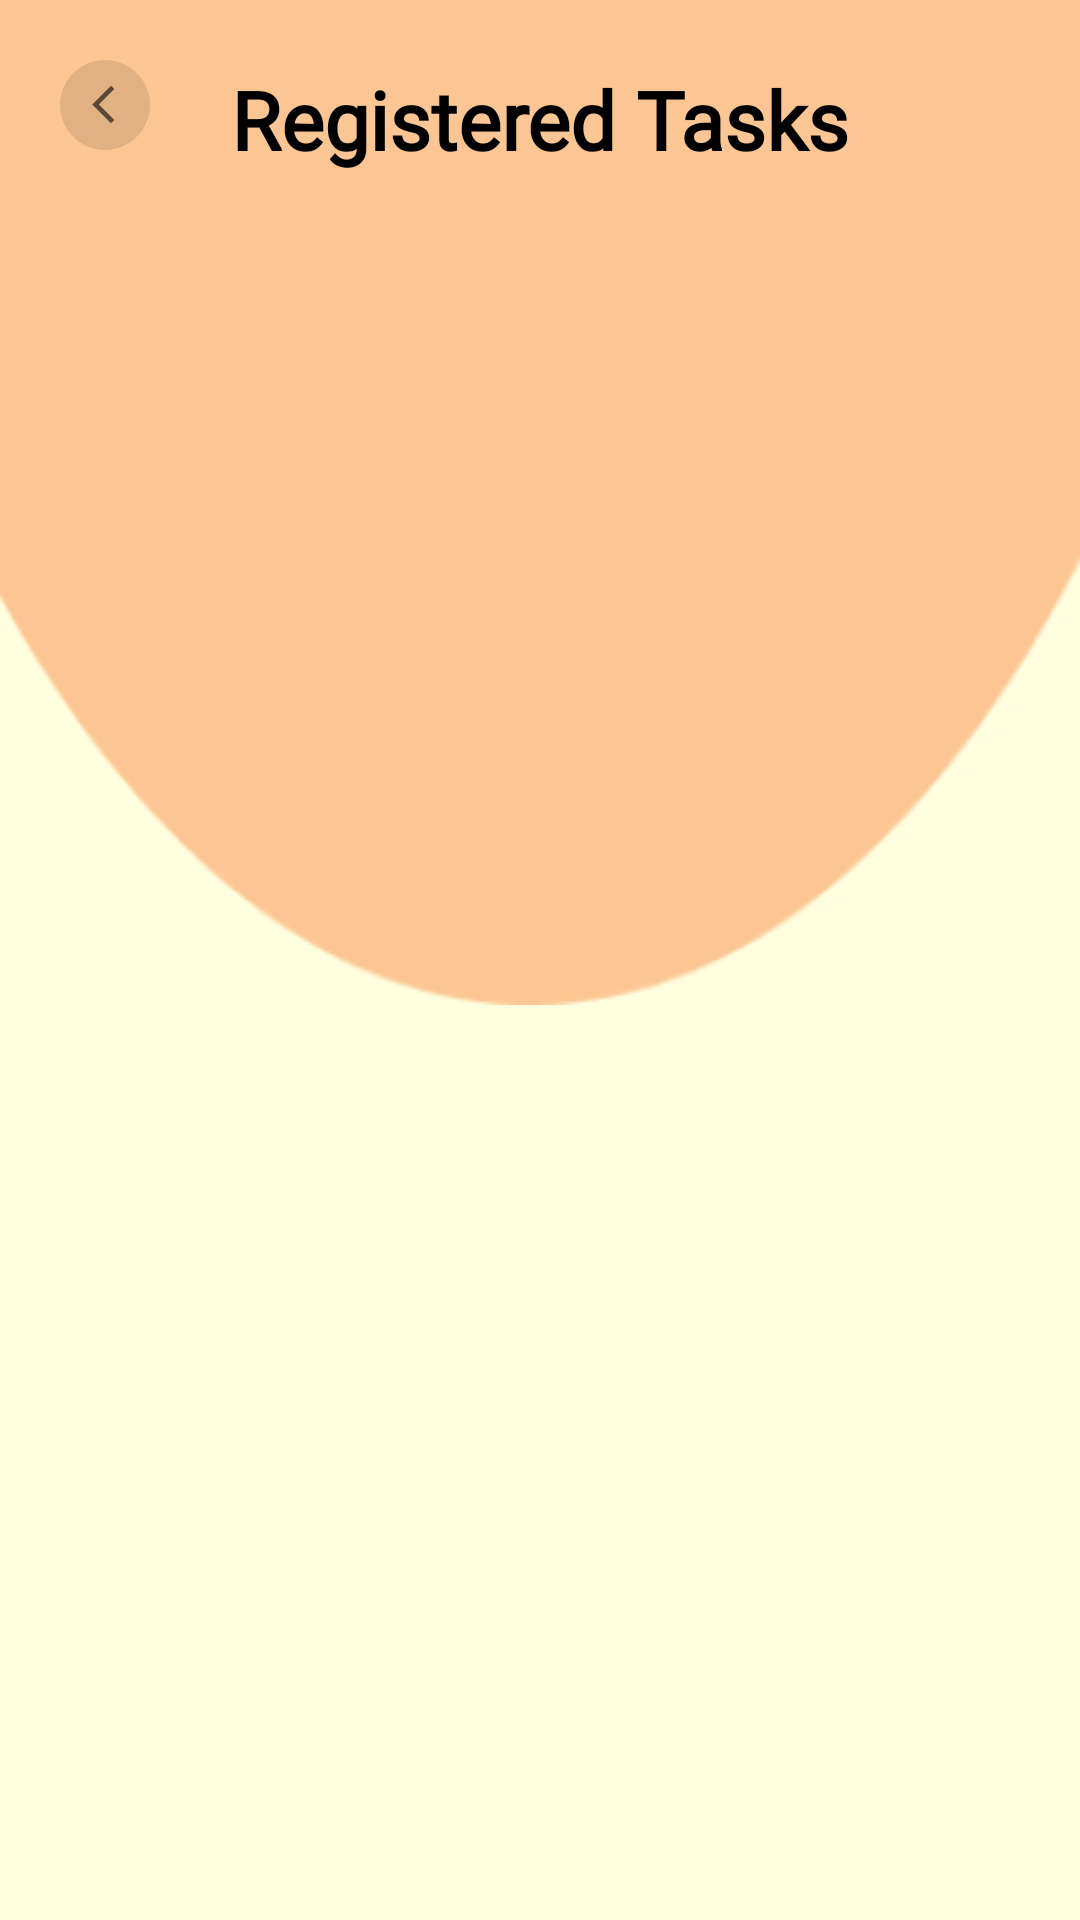

This screen was rendered from an Android layout file. Write that file and the resources it references.
<!-- AndroidManifest.xml: application theme Theme.AppCompat.Light.NoActionBar -->
<!-- res/layout/activity_registered_tasks.xml -->
<?xml version="1.0" encoding="utf-8"?>
<androidx.drawerlayout.widget.DrawerLayout xmlns:android="http://schemas.android.com/apk/res/android"
    android:id="@+id/drawer_layout"
    xmlns:app="http://schemas.android.com/apk/res-auto"
    xmlns:tools="http://schemas.android.com/tools"
    android:layout_width="match_parent"
    android:layout_height="match_parent"
    tools:context=".RegisteredTasksActivity"
    android:background="#FFFFE0">

    <RelativeLayout
        android:layout_width="match_parent"
        android:layout_height="match_parent">

        <View
            android:layout_width="422dp"
            android:layout_height="335dp"
            android:layout_alignParentLeft="true"
            android:layout_alignParentTop="true"
            android:background="@drawable/ellipse" />

        <Button
            android:id="@+id/btn_back"
            android:layout_width="30dp"
            android:layout_height="30dp"
            android:layout_marginLeft="20dp"
            android:layout_marginTop="20dp"
            android:background="@drawable/ellipse2"
            android:drawableLeft="@drawable/ic_back"
            android:paddingLeft="7dp" />

        <TextView
            android:layout_width="wrap_content"
            android:layout_height="wrap_content"
            android:layout_alignParentTop="true"
            android:layout_centerInParent="true"
            android:layout_marginTop="21.5dp"
            android:elevation="1dp"
            android:fontFamily="@font/poppins"
            android:lineHeight="41sp"
            android:text="Registered Tasks"
            android:textColor="@color/black"
            android:textFontWeight="800"
            android:textSize="27sp"
            android:textStyle="bold" />

        <ScrollView
            android:layout_width="wrap_content"
            android:layout_height="match_parent"
            android:layout_alignParentTop="true"
            android:layout_centerInParent="true"
            android:layout_marginTop="120dp">

            <LinearLayout
                android:id="@+id/tasks_layout"
                android:layout_width="wrap_content"
                android:layout_height="wrap_content"
                android:orientation="vertical"/>

        </ScrollView>
    </RelativeLayout>

    <com.google.android.material.navigation.NavigationView
        android:id="@+id/navigation_view"
        android:layout_width="wrap_content"
        android:layout_height="match_parent"
        android:fitsSystemWindows="true"
        android:layout_gravity="start"
        app:headerLayout="@layout/drawer_header"
        app:menu="@menu/menu1"/>

</androidx.drawerlayout.widget.DrawerLayout>
<!-- res/layout/drawer_header.xml (included above) -->
<?xml version="1.0" encoding="utf-8"?>
<LinearLayout xmlns:android="http://schemas.android.com/apk/res/android"
    android:orientation="vertical"
    android:layout_width="match_parent"
    android:layout_height="match_parent"
    android:background="@drawable/ellipse"
    android:padding="50dp">

    <ImageView
        android:layout_width="150dp"
        android:layout_height="150dp"
        android:layout_gravity="center"
        android:background="@drawable/logo"/>

    <LinearLayout
        android:layout_width="wrap_content"
        android:layout_height="wrap_content"
        android:layout_marginTop="10dp"
        android:layout_marginLeft="10dp"
        android:orientation="horizontal">

        <TextView
            android:layout_width="wrap_content"
            android:layout_height="wrap_content"
            android:text="Volume:"
            android:textSize="20sp"
            android:textColor="@color/black"
            android:textStyle="bold"/>

        <SeekBar
            android:id="@+id/seek_bar"
            android:layout_width="250dp"
            android:layout_height="wrap_content"
            android:max="100"
            android:progress="20"/>

    </LinearLayout>

    <LinearLayout
        android:layout_width="wrap_content"
        android:layout_height="wrap_content"
        android:layout_marginTop="10dp"
        android:layout_marginLeft="10dp"
        android:orientation="horizontal">

        <TextView
            android:layout_width="wrap_content"
            android:layout_height="wrap_content"
            android:text="Mute:"
            android:textSize="20sp"
            android:textColor="@color/black"
            android:textStyle="bold"/>

        <Switch
            android:id="@+id/switch_btn"
            android:layout_width="wrap_content"
            android:layout_height="wrap_content"
            android:layout_marginLeft="50dp"
            android:checked="true"/>

    </LinearLayout>

</LinearLayout>
<!-- resources referenced by this layout -->
<resources>
  <color name="black">#FF000000</color>
  <!-- drawable ellipse: png bitmap (drawable-v24, 6089 bytes) -->
  <!-- drawable ellipse2 (drawable) -->
  <vector
      xmlns:android="http://schemas.android.com/apk/res/android"
      xmlns:aapt="http://schemas.android.com/aapt"
      android:width="30dp"
      android:height="30dp"
      android:viewportWidth="30"
      android:viewportHeight="30"
      >
  
      <group>
  
          <clip-path
              android:pathData="M30 15C30 23.2843 23.2843 30 15 30C6.71573 30 0 23.2843 0 15C0 6.71573 6.71573 0 15 0C23.2843 0 30 6.71573 30 15Z"
              />
  
          <path
              android:pathData="M0 0V30H30V0"
              android:fillColor="#1A000000"
              />
  
      </group>
  
  </vector>
  <!-- drawable ic_back (drawable) -->
  <vector android:height="15dp" android:tint="?attr/colorControlNormal"
      android:viewportHeight="24" android:viewportWidth="24"
      android:width="15dp" xmlns:android="http://schemas.android.com/apk/res/android">
      <path android:fillColor="@android:color/white" android:pathData="M17.77,3.77l-1.77,-1.77l-10,10l10,10l1.77,-1.77l-8.23,-8.23z"/>
  </vector>
  <!-- drawable logo: jpeg bitmap (drawable-v24, 37759 bytes) -->
</resources>
